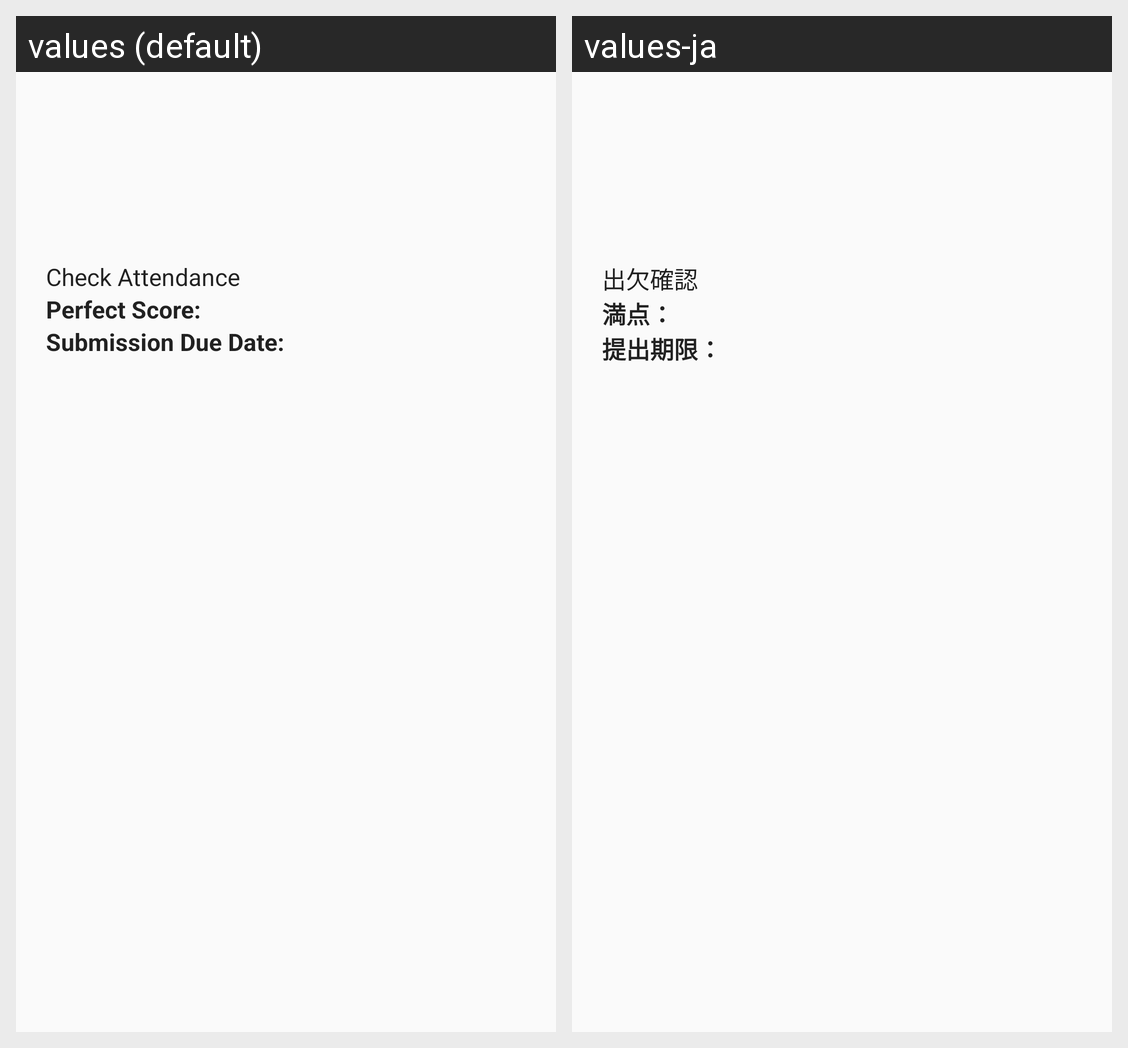

Translations of the strings shown on this Android screen, per locale in the grid:
Android screen res/layout/view_holder_today_item_summary.xml rendered under 2 locales, left to right: values (default), values-ja. Device: Nexus 5 (rendered at 1080×1920; each locale shown at half size, 540×960, under a caption strip naming it); theme AppTheme.
Strings drawn on this screen, with the default value and each locale's value (text and hints the layout hard-codes, and strings that could not be matched under every locale, appear in the picture but are not listed):

check_attendance
  values: Check Attendance
  values-ja: 出欠確認

perfect_score_label
  values: Perfect Score:
  values-ja: 満点：

submission_due_date_label
  values: Submission Due Date:
  values-ja: 提出期限：
